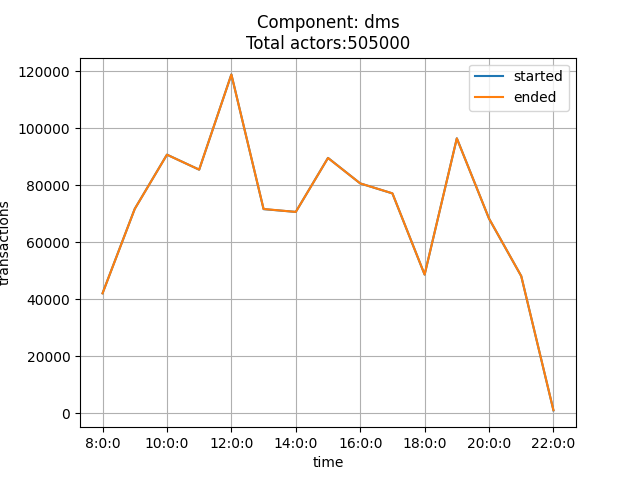

The file beside this chart, header and first rows:
time, started, ended
8:0:0, 42070, 42033
9:0:0, 71712, 71688
10:0:0, 90746, 90723
11:0:0, 85467, 85481
12:0:0, 118923, 118882
13:0:0, 71608, 71659
14:0:0, 70630, 70631
15:0:0, 89598, 89570
16:0:0, 80645, 80646
17:0:0, 77132, 77157
18:0:0, 48618, 48623
19:0:0, 96482, 96446
20:0:0, 68261, 68293
21:0:0, 48087, 48082
22:0:0, 930, 995
